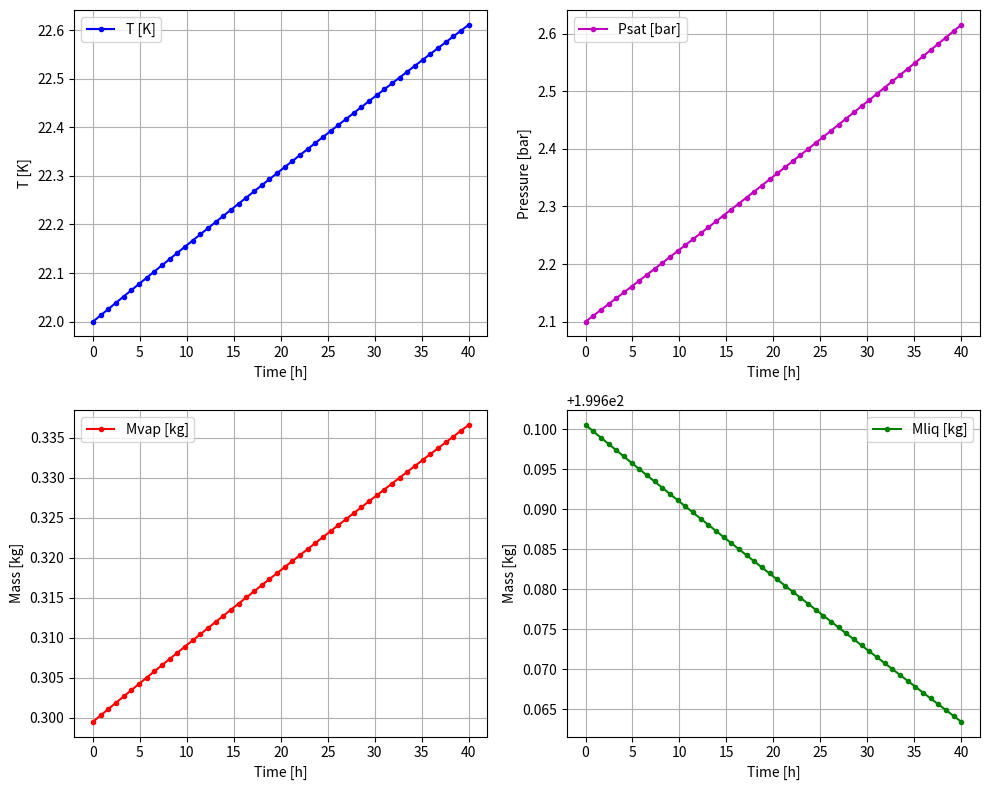
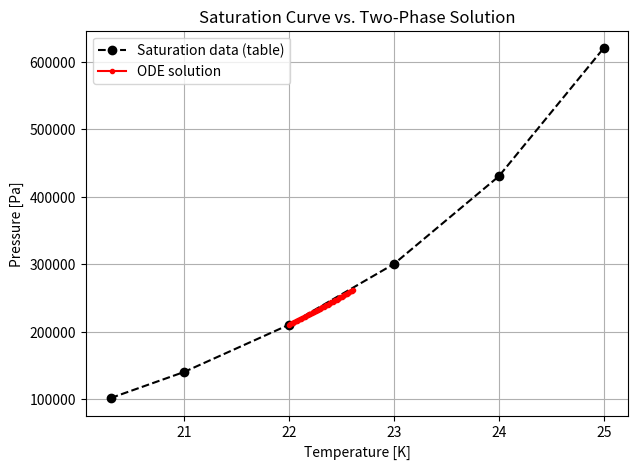

Here is the Python script that generated these plots, in order:
import numpy as np
from scipy.integrate import solve_ivp
from scipy.interpolate import interp1d
import matplotlib.pyplot as plt

# --------------------------------------------------------------------------
# 1) Tabulated data (roughly from NIST or standard references) near 20-25K
# --------------------------------------------------------------------------
T_data = np.array([20.3, 21.0, 22.0, 23.0, 24.0, 25.0])  # K
P_data = np.array([1.0135e5, 1.40e5, 2.10e5, 3.00e5, 4.30e5, 6.20e5])  # Pa
rhoL_data = np.array([70.8, 70.2, 69.3, 68.5, 67.7, 66.8])   # kg/m^3
rhoV_data = np.array([0.084, 0.105, 0.135, 0.165, 0.198, 0.234])  # kg/m^3
uL_data = np.array([1.5, 6.0, 16.0, 28.0, 42.0, 58.0])      # kJ/kg (internal energy)
uV_data = np.array([448.0, 452.0, 460.0, 469.0, 478.0, 488.0]) # kJ/kg

# Convert internal energy from kJ/kg -> J/kg
uL_data *= 1e3  
uV_data *= 1e3  

# --------------------------------------------------------------------------
# 2) Build interpolators (cubic or linear) - "extrapolate" for T out of range
#    In real code, you might want bounded checks or bigger data sets.
# --------------------------------------------------------------------------
p_sat_interp  = interp1d(T_data, P_data,   kind='cubic', fill_value='extrapolate')
rhoL_interp   = interp1d(T_data, rhoL_data,kind='cubic', fill_value='extrapolate')
rhoV_interp   = interp1d(T_data, rhoV_data,kind='cubic', fill_value='extrapolate')
uL_interp     = interp1d(T_data, uL_data,  kind='cubic', fill_value='extrapolate')
uV_interp     = interp1d(T_data, uV_data,  kind='cubic', fill_value='extrapolate')

# --------------------------------------------------------------------------
# 3) Global parameters and utility
# --------------------------------------------------------------------------
M_total = 200.0 #358.0     # kg H2 total
V_tank  = 5.1       # m^3, rigid tank
# We'll parse a "Q_leak" as an input param in the solver function

# We'll define a small check to see if T is valid:
T_min_valid = min(T_data)
T_max_valid = max(T_data)

def volume_constraint(T, Mvap):
    """
    Returns the sum (liquid volume + vapor volume) 
    minus the total tank volume.
    Should be zero if properly on saturation curve.
    """
    Mliq = M_total - Mvap
    rhoL = rhoL_interp(T)
    rhoV = rhoV_interp(T)
    return (Mliq/rhoL + Mvap/rhoV) - V_tank

def consistent_Mvap_init(T0):
    """
    Solve volume_constraint(T0, Mvap)=0 for Mvap, 
    using a simple 1D root finder or manual approach.
    We'll do a naive bisection from Mvap=0..M_total.
    """
    # If T0 is out of table range, we proceed but might be extrapolating.
    f = lambda x: volume_constraint(T0, x)
    low, high = 0.0, M_total
    f_low, f_high = f(low), f(high)
    if f_low * f_high > 0:
        raise ValueError("No sign change in volume constraint. Check your T0 and tank specs.")
    for _ in range(50):
        mid = 0.5*(low+high)
        val = f(mid)
        if val==0 or abs(high - low)<1e-12:
            return mid
        if val*f_low < 0:
            high = mid
            f_high = val
        else:
            low = mid
            f_low = val
    return 0.5*(low+high)

# --------------------------------------------------------------------------
# 4) Two-phase ODE system
#    y=[T, Mvap]. We solve:
#    (1) dU/dt = Q => dU_dT*dT/dt + dU_dMv*dMv/dt = Q
#    (2) d/dt [ Mliq/rhoL + Mvap/rhoV ]=0 => A*dT/dt + B*dMv/dt=0
# --------------------------------------------------------------------------
def two_phase_odes(t, y, Q_leak):
    T, Mv = y
    Ml = M_total - Mv

    # If T is out of range, we do a clamp or proceed with caution:
    # (In real code, you might do a conditional check: if T> Tcrit => single-phase logic.)
    if T < T_min_valid or T > T_max_valid:
        # We'll just extrapolate (dangerous!). 
        # Ideally, you'd raise an exception or switch model.
        pass

    # Saturation properties
    p_sat = p_sat_interp(T)
    rhoL  = rhoL_interp(T)
    rhoV  = rhoV_interp(T)
    uL    = uL_interp(T)
    uV    = uV_interp(T)

    # Internal energy total
    U = Ml*uL + Mv*uV

    # partial derivatives w.r.t. T
    dT = 1e-4  # small step for finite difference
    uL_dT = uL_interp(T + dT)
    uV_dT = uV_interp(T + dT)
    cL = (uL_dT - uL)/dT
    cV = (uV_dT - uV)/dT
    dU_dT  = Ml*cL + Mv*cV

    # partial derivative w.r.t. Mv => dU/dMv= -uL + uV
    dU_dMv = -uL + uV

    # Volume derivative => A*dT/dt + B*dMv/dt=0
    #   V= Mliq/rhoL + Mvap/rhoV => differentiate wrt time
    inv_rhoL = 1.0/rhoL
    inv_rhoV = 1.0/rhoV

    # finite difference for derivative of (1/rho) wrt T
    inv_rhoL_dT = (1.0/rhoL_interp(T + dT) - inv_rhoL)/dT
    inv_rhoV_dT = (1.0/rhoV_interp(T + dT) - inv_rhoV)/dT

    A = Ml*inv_rhoL_dT + Mv*inv_rhoV_dT    # coefficient of dT/dt
    B = -inv_rhoL + inv_rhoV              # coefficient of dMv/dt

    # ODE system:
    # (1) dU_dT * dT/dt + dU_dMv * dMv/dt = Q_leak
    # (2) A * dT/dt + B * dMv/dt = 0
    mat = np.array([[dU_dT,  dU_dMv],
                    [A,      B     ]])
    rhs = np.array([Q_leak,  0.0])

    # Solve the 2x2
    dvars = np.linalg.solve(mat, rhs)
    dTdt, dMvdt = dvars[0], dvars[1]

    return [dTdt, dMvdt]

# --------------------------------------------------------------------------
# 5) Main solver function
# --------------------------------------------------------------------------
def solve_two_phase(Q_leak=1.3, T0=20.3, tmax=4*3600, n_steps=100):
    """
    Solve the 2-phase system for 'tmax' seconds, with a conduction
    heat leak 'Q_leak' (W). Start with a consistent (T0, Mvap(0)).
    """
    # 1) Find consistent Mvap(0)
    Mvap0 = consistent_Mvap_init(T0)
    print(f"[INFO] Using T0={T0}K => Mvap0={Mvap0:g} kg is consistent with volume=5.1 m^3")

    # 2) Solve ODE
    y0 = [T0, Mvap0]
    t_eval = np.linspace(0, tmax, n_steps)

    def ode_wrapper(t, y):
        return two_phase_odes(t, y, Q_leak)

    sol = solve_ivp(ode_wrapper, [0, tmax], y0, t_eval=t_eval, 
                    method='RK45', rtol=1e-7, atol=1e-9, max_step=10.0)
    return sol

def plot_saturation_curve_and_solution(
    T_data, p_data,
    T_sol, p_sol,
    title="Two-Phase Saturation Check",
    show=True
):
    """
    Plots the saturation curve (from tabulated data) and the ODE solution
    (temperature vs. pressure) on the same axes.

    Parameters
    ----------
    T_data : array-like
        1D array of temperature values [K] from your tabulated or NIST data.
    p_data : array-like
        1D array of corresponding saturation pressures [Pa] from the table.
    T_sol : array-like
        1D array of temperature values [K] from the ODE solution.
    p_sol : array-like
        1D array of the corresponding saturation pressures [Pa] (e.g., p_sat_interp(T_sol)).
    title : str, optional
        Title for the plot.
    show : bool, optional
        If True, calls plt.show() at the end. 
        Otherwise, you can continue to add to the figure before showing.
    """
    fig, ax = plt.subplots(figsize=(7,5))
    
    # Plot the saturation data
    ax.plot(T_data, p_data, 'ko--', label='Saturation data (table)')
    
    # Plot the solution in the same T range
    ax.plot(T_sol, p_sol, 'r.-', label='ODE solution')
    
    ax.set_xlabel("Temperature [K]")
    ax.set_ylabel("Pressure [Pa]")
    ax.set_title(title)
    ax.grid(True)
    ax.legend()
    
    if show:
        plt.savefig("saturation.png", dpi=800, transparent=False)
        plt.show()
# --------------------------------------------------------------------------
# 6) Demo / Plot
# --------------------------------------------------------------------------
if __name__=="__main__":
    # Example usage: try Q_leak=200 W for a bigger heat input
    Q_in = 10.0
    sim_hours = 40.0
    print(f"\nRunning two-phase solver with Q_leak={Q_in} W for {sim_hours} hours...\n")

    sol = solve_two_phase(Q_leak=Q_in, T0=22, tmax=sim_hours*3600, n_steps=50)

    # Results
    t_   = sol.t
    T_   = sol.y[0]
    Mv_  = sol.y[1]
    Ml_  = M_total - Mv_

    # Pressure from saturation
    p_  = p_sat_interp(T_) / 1e5  # in bar
    # check volumes for sanity
    volL_ = Ml_/rhoL_interp(T_)
    volV_ = Mv_/rhoV_interp(T_)
    vol_sum_ = volL_ + volV_

    print("\nFinal time:", t_[-1], " s")
    print("Final T= ", T_[-1], " K")
    print("Final Mvap= ", Mv_[-1], " kg")
    print("Final sum volumes= ", vol_sum_[-1], " m^3  (should be ~5.1 if still 2-phase)")

    # Plot
    fig, ax = plt.subplots(2,2, figsize=(10,8))

    ax[0,0].plot(t_/3600, T_, "b.-", label="T [K]")
    ax[0,0].set_xlabel("Time [h]")
    ax[0,0].set_ylabel("T [K]")
    ax[0,0].grid(True)
    ax[0,0].legend()

    ax[0,1].plot(t_/3600, p_, "m.-", label="Psat [bar]")
    ax[0,1].set_xlabel("Time [h]")
    ax[0,1].set_ylabel("Pressure [bar]")
    ax[0,1].grid(True)
    ax[0,1].legend()

    ax[1,0].plot(t_/3600, Mv_, "r.-", label="Mvap [kg]")
    ax[1,0].set_xlabel("Time [h]")
    ax[1,0].set_ylabel("Mass [kg]")
    ax[1,0].grid(True)
    ax[1,0].legend()

    ax[1,1].plot(t_/3600, Ml_, "g.-", label="Mliq [kg]")
    ax[1,1].set_xlabel("Time [h]")
    ax[1,1].set_ylabel("Mass [kg]")
    ax[1,1].grid(True)
    ax[1,1].legend()

    plt.tight_layout()
    plt.savefig("tank-h2.png", dpi=800, transparent=False)
    plt.show()

    plot_saturation_curve_and_solution(
    T_data, P_data,
    T_, p_ * 1e5,
    title="Saturation Curve vs. Two-Phase Solution"
)